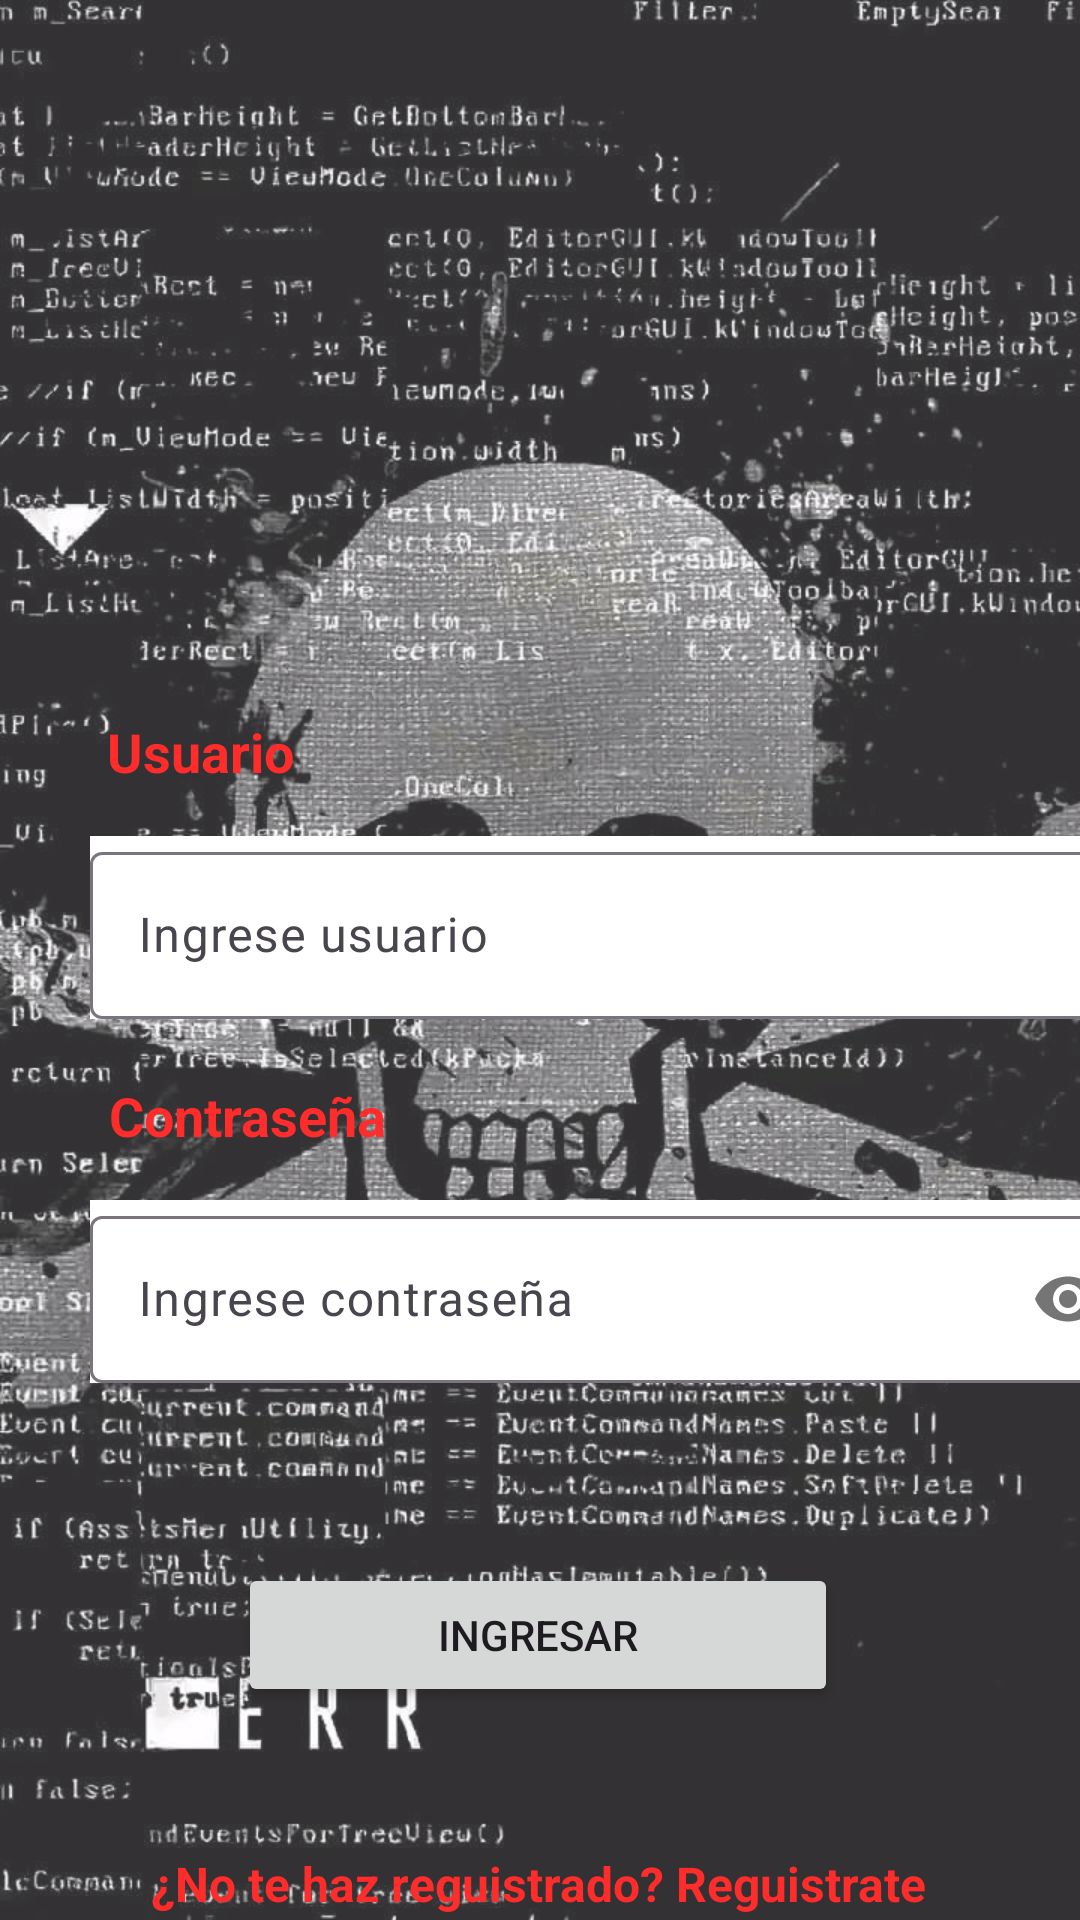

Produce the Android XML layout that renders to this screen, including the resource entries it uses.
<!-- AndroidManifest.xml: application theme Theme.FirstAppAndroid -->
<!-- res/layout/activity_main.xml -->
<?xml version="1.0" encoding="utf-8"?>
<FrameLayout
    xmlns:android="http://schemas.android.com/apk/res/android"
    xmlns:app="http://schemas.android.com/apk/res-auto"
    xmlns:tools="http://schemas.android.com/tools"
    android:id="@+id/main"
    android:layout_width="match_parent"
    android:layout_height="match_parent"
    tools:context=".MainActivity">

    <ImageView
        android:layout_width="match_parent"
        android:layout_height="match_parent"
        android:src="@drawable/fondologin"
        android:scaleType="centerCrop"
        android:alpha="0.8" />

    <androidx.constraintlayout.widget.ConstraintLayout
        android:layout_width="match_parent"
        android:layout_height="match_parent">

        <ImageView
            android:id="@+id/imageView2"
            android:layout_width="150dp"
            android:layout_height="150dp"
            app:layout_constraintEnd_toEndOf="parent"
            app:layout_constraintStart_toStartOf="parent"
            app:layout_constraintTop_toTopOf="parent"
            app:srcCompat="@drawable/icondark" />

        <androidx.constraintlayout.widget.Guideline
            android:id="@+id/guideline7"
            android:layout_width="wrap_content"
            android:layout_height="wrap_content"
            android:orientation="vertical"
            app:layout_constraintGuide_begin="30dp" />

        <androidx.constraintlayout.widget.Guideline
            android:id="@+id/guideline8"
            android:layout_width="wrap_content"
            android:layout_height="wrap_content"
            android:orientation="vertical"
            app:layout_constraintGuide_end="30dp" />

        <TextView
            android:id="@+id/textView"
            android:layout_width="wrap_content"
            android:layout_height="wrap_content"
            android:text="Usuario"
            android:textColor="@color/red"
            android:textSize="18dp"
            android:textStyle="bold"
            app:layout_constraintBottom_toBottomOf="parent"
            app:layout_constraintEnd_toStartOf="@+id/guideline8"
            app:layout_constraintHorizontal_bias="0.024"
            app:layout_constraintStart_toStartOf="@+id/guideline7"
            app:layout_constraintTop_toBottomOf="@+id/imageView2"
            app:layout_constraintVertical_bias="0.19" />

        <com.google.android.material.textfield.TextInputLayout
            android:id="@+id/textInputLayout"
            android:layout_width="350dp"
            android:layout_height="wrap_content"
            android:layout_marginTop="16dp"
            android:background="@color/white"
            app:layout_constraintEnd_toStartOf="@+id/guideline8"
            app:layout_constraintHorizontal_bias="0.0"
            app:layout_constraintStart_toStartOf="@+id/guideline7"
            app:layout_constraintTop_toBottomOf="@+id/textView">

            <com.google.android.material.textfield.TextInputEditText
                android:layout_width="match_parent"
                android:layout_height="wrap_content"
                android:inputType="text"
                android:hint="Ingrese usuario" />
        </com.google.android.material.textfield.TextInputLayout>

        <TextView
            android:id="@+id/textView2"
            android:layout_width="wrap_content"
            android:layout_height="wrap_content"
            android:layout_marginTop="20dp"
            android:text="Contraseña"
            android:textColor="@color/red"
            android:textSize="18dp"
            android:textStyle="bold"
            app:layout_constraintEnd_toStartOf="@+id/guideline8"
            app:layout_constraintHorizontal_bias="0.03"
            app:layout_constraintStart_toStartOf="@+id/guideline7"
            app:layout_constraintTop_toBottomOf="@+id/textInputLayout" />

        <com.google.android.material.textfield.TextInputLayout
            android:id="@+id/textInputLayout2"
            android:layout_width="350dp"
            android:layout_height="wrap_content"
            android:layout_marginTop="16dp"
            android:background="@color/white"
            app:passwordToggleEnabled="true"
            app:layout_constraintEnd_toStartOf="@+id/guideline8"
            app:layout_constraintHorizontal_bias="0.0"
            app:layout_constraintStart_toStartOf="@+id/guideline7"
            app:layout_constraintTop_toBottomOf="@+id/textView2">

            <com.google.android.material.textfield.TextInputEditText
                android:layout_width="match_parent"
                android:layout_height="wrap_content"
                android:inputType="textPassword"
                android:hint="Ingrese contraseña" />
        </com.google.android.material.textfield.TextInputLayout>

        <Button
            android:id="@+id/button"
            android:layout_width="200dp"
            android:layout_height="wrap_content"
            android:layout_marginTop="60dp"
            android:text="Ingresar"
            app:layout_constraintEnd_toStartOf="@+id/guideline8"
            app:layout_constraintHorizontal_bias="0.493"
            app:layout_constraintStart_toStartOf="@+id/guideline7"
            app:layout_constraintTop_toBottomOf="@+id/textInputLayout2" />

        <TextView
            android:id="@+id/textView5"
            android:layout_width="wrap_content"
            android:layout_height="wrap_content"
            android:layout_marginTop="48dp"
            android:text="¿No te haz reguistrado? Reguistrate"
            android:textColor="@color/red"
            android:textSize="16dp"
            android:textStyle="bold"
            app:layout_constraintEnd_toStartOf="@+id/guideline8"
            app:layout_constraintHorizontal_bias="0.489"
            app:layout_constraintStart_toStartOf="@+id/guideline7"
            app:layout_constraintTop_toBottomOf="@+id/button" />

        <ImageView
            android:id="@+id/imageView"
            android:layout_width="244dp"
            android:layout_height="114dp"
            android:layout_marginTop="132dp"
            app:layout_constraintEnd_toStartOf="@+id/guideline8"
            app:layout_constraintStart_toStartOf="@+id/guideline7"
            app:layout_constraintTop_toTopOf="@+id/imageView2"
            app:srcCompat="@drawable/marca" />

    </androidx.constraintlayout.widget.ConstraintLayout>

</FrameLayout>
<!-- resources referenced by this layout -->
<resources>
  <color name="red">#FF2C2C</color>
  <color name="white">#FFFFFFFF</color>
  <!-- drawable fondologin: jpg bitmap (drawable, 168220 bytes) -->
  <style name="Theme.FirstAppAndroid" parent="Base.Theme.FirstAppAndroid" />
  <style name="Base.Theme.FirstAppAndroid" parent="Theme.Material3.DayNight.NoActionBar">
          <item name="colorPrimary">@color/colorPrimary</item>
          <item name="colorPrimaryVariant">@color/ColorPrimaryDark</item>
          <item name="colorOnPrimary">@color/white</item>
          <item name="colorOnSecondary">@color/black</item>
      </style>
  <color name="colorPrimary">#2980B9</color>
  <color name="ColorPrimaryDark">#1A5276</color>
  <color name="black">#FF000000</color>
</resources>
